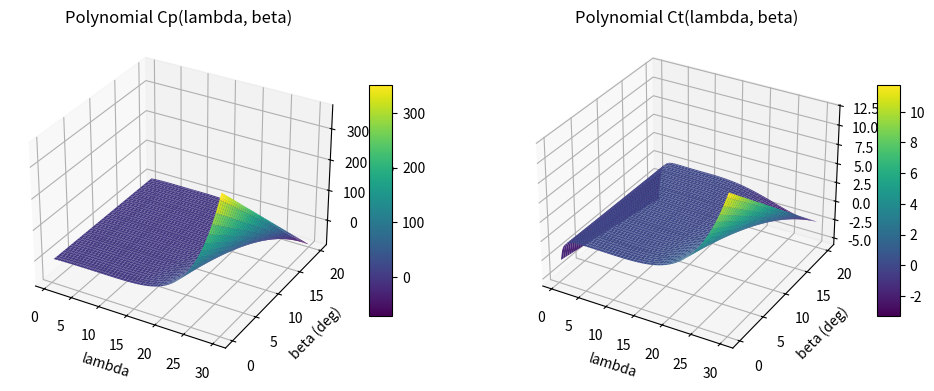
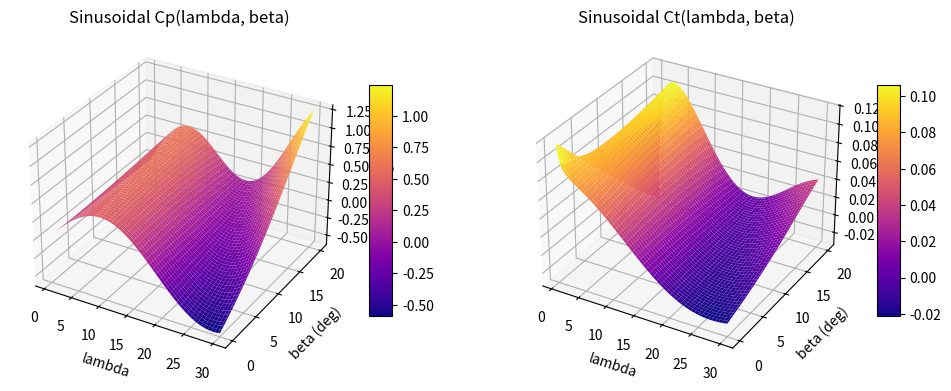
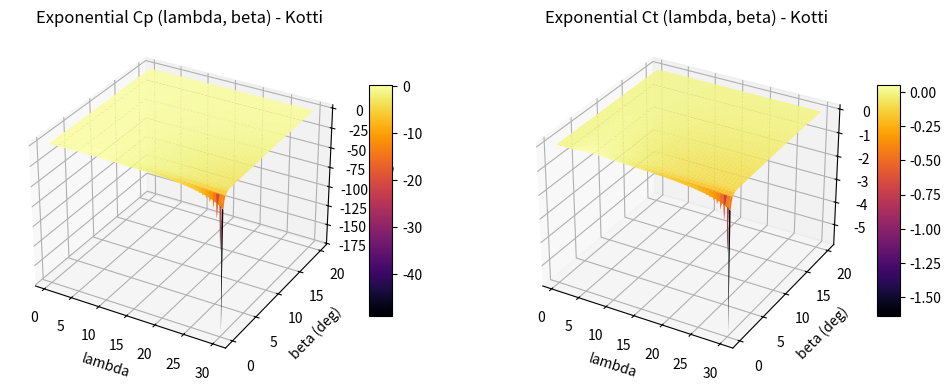

These charts were generated, in order, by the following Python code:
import matplotlib.pyplot as plt
import numpy as np
from math import pi

# -----------------------------
# 1) Define your known constants
# -----------------------------

# Polynomial coefficients
a0 = -1.896 
a1 = 1.156
a2 = -0.2454
a3 = 0.02928
a4 = -0.001955
a5 = 5.547e-05

gamma_0 = -0.1046
gamma_1 =  0.08077 
gamma_2 = -0.02205
gamma_3 = 0.002287 
gamma_4 = -8.173e-05

# Sinusoidal constants (choose one set, e.g. "Merahi")
b_values = {
    "Moussa":  [0.5, -0.00167, -2,    0.1,   18.5,  -0.3,  -2,     0.00184, -3, -2],
    "Coto":    [0.44, 0,        0,    -1.6,  15,    0,     0,      0,       0,  0 ],
    "Xin":     [0.44, -0.00167, 0,    -3,    15,    -0.3,  0,      0.00184, -3, 0 ],
    "Merahi":  [0.5,  -0.00167, -2,    0.1,   10,    -0.3,   0,     -0.00184,-3, -2],
    "Nouira":  [0.5,   0.00167, -2,    0.1,   18.5,  -0.3,  -2,     -0.00184,-3, -2]
}
selected_set = "Moussa"  # Change to "Coto", "Xin", "Merahi", or "Nouira"
b0, b1, b2, b3, b4, b5, b6, b7, b8, b9 = b_values[selected_set]

# --------------------------------------------------
# 2) Define your reference sets for the EXPONENTIAL Cp
#    (from Table 3, all constants in the same dict)
# --------------------------------------------------

exponential_constants = {
    "Kotti":   [0.5,    116,   0.0,   0.4,   0.0,   0.0,   5.0,   21.0, 0.0,   0.008, 0.0,    0.035],
    "Khajuria":[0.5,    116,   0.4,   0.0,   0.0,   0.0,   5.0,   21.0, 0.0,   0.0,   0.088,  0.035],
    "Ovando":  [0.5176, 116,   0.4,   0.0,   0.0,   0.0,   5.0,   21.0, 0.0068,0.08,  0.0,    0.035],
    "Feng":    [0.22,   116,   0.4,   0.0,   0.0,   0.0,   5.0,   12.5, 0.0,   0.08,  0.0,    0.035],
    "Llano":   [0.5,    72.5,  0.4,   0.0,   0.0,   0.0,   5.0,   13.125,0.0, 0.08,  0.0,    0.035],
    "Shi":     [0.73,   151,   0.58,  0.0,   0.002, 2.14,  13.2,  18.4, 0.0,   0.02,  0.0,    0.003],
    "Bustos":  [0.44,   124.99,0.4,   0.0,   0.0,   0.0,   6.94,  17.05,0.0,   0.08,  0.0,    0.001],
    "Ahmed":   [1.0,    110,   0.4,   0.0,   0.002, 2.2,   9.6,   18.4, 0.0,   0.02,  0.0,    0.03 ]
}

# Choose which reference set you want for the exponential model:
selected_exponential = "Kotti"  # e.g., "Kotti", "Khajuria", ...

# -------------------------------------------------------
# 3) Define the polynomial Cp and sinusoidal Cp functions
# -------------------------------------------------------

def f(lambda_):
    return (a0 
            + a1 * lambda_ 
            + a2 * lambda_**2 
            + a3 * lambda_**3 
            + a4 * lambda_**4 
            + a5 * lambda_**5)

def g(lambda_):
    return (gamma_0 
            + gamma_1 * lambda_ 
            + gamma_2 * lambda_**2 
            + gamma_3 * lambda_**3 
            + gamma_4 * lambda_**4)

def polynomial_Cp(lambda_, beta):
    return f(lambda_) + beta * g(lambda_)

def sinusoidal_Cp(lambda_, beta):
    term1 = (b0 + b1 * (beta + b2))
    term2 = np.sin(np.pi * (lambda_ + b3) / (b4 + b5 * (beta + b6)))
    term3 = b7 * (lambda_ + b8) * (beta + b9)
    return term1 * term2 + term3

# -------------------------------------------------
# 4) Define the exponential Cp function (Equation 42)
# -------------------------------------------------

def exponential_Cp(lambda_, beta, constants):
    """
    Cp(lambda, beta) = c0 * ( c1/lambda_i  - c2*beta  - c3*beta*lambda_i 
                              - c4*(lambda_i)^c5 - c6 ) * exp(-c7/lambda_i)
                       + c8*lambda
    where:
      1/lambda_i = 1/lambda + c9*beta + c10 - c11/(1+beta^3)
    """
    c0, c1, c2, c3, c4, c5, c6, c7, c8, c9, c10, c11 = constants
    
    # Avoid division by zero near lambda=0
    # Use np.where or simply add a small epsilon
    lambda_safe = np.where(lambda_==0, 1e-12, lambda_) 
    
    # Equation (43): 1/lambda_i
    inv_lambda_i = (1.0 / lambda_safe) + c9*beta + c10 - (c11 / (1.0 + beta**3))
    
    # Avoid negative or zero values in 1/lambda_i by adding an epsilon if needed
    # but typically it should be physically constrained
    inv_lambda_i_safe = np.where(inv_lambda_i==0, 1e-12, inv_lambda_i)
    
    lambda_i = 1.0 / inv_lambda_i_safe
    
    bracket = (c1/lambda_i 
               - c2*beta 
               - c3*beta*lambda_i 
               - c4*(lambda_i**c5) 
               - c6)
    expo = np.exp(-c7 / lambda_i)
    
    return c0 * bracket * expo + c8*lambda_safe

# -------------------------#
# 5) Compute and plot      #
# -------------------------#

def Ct(lambda_, Cp_func, beta):
    # Ct = Cp / lambda
    lambda_safe = np.where(lambda_==0, 1e-12, lambda_) 
    return Cp_func(lambda_safe, beta) / lambda_safe

# Create grids for lambda and beta
lambda_space = np.linspace(0.5, 30, 100) #* pi / 180  # e.g., from 0.3 to 18 deg
beta_space   = np.linspace(0, 20, 100)   # e.g., from 0 to 40 deg
lambda_grid, beta_grid = np.meshgrid(lambda_space, beta_space)

# --- Polynomial surfaces ---
polynomial_Cp_surface = polynomial_Cp(lambda_grid, beta_grid)
polynomial_Ct_surface = Ct(lambda_grid, polynomial_Cp, beta_grid)

# --- Sinusoidal surfaces ---
sinusoidal_Cp_surface = sinusoidal_Cp(lambda_grid, beta_grid)
sinusoidal_Ct_surface = Ct(lambda_grid, sinusoidal_Cp, beta_grid)

# --- Exponential surfaces (choose your set from exponential_constants) ---
exp_params = exponential_constants[selected_exponential]

def exponential_Cp_wrapper(lam, bet):
    return exponential_Cp(lam, bet, exp_params)

exponential_Cp_surface = exponential_Cp_wrapper(lambda_grid, beta_grid)
exponential_Ct_surface = Ct(lambda_grid, exponential_Cp_wrapper, beta_grid)

# 6) Plot polynomial Cp and Ct
fig1 = plt.figure(figsize=(12, 6))
ax1 = fig1.add_subplot(121, projection='3d')
ax2 = fig1.add_subplot(122, projection='3d')

surf1 = ax1.plot_surface(lambda_grid, beta_grid, polynomial_Cp_surface, cmap='viridis')
surf2 = ax2.plot_surface(lambda_grid, beta_grid, polynomial_Ct_surface, cmap='viridis')

ax1.set_title('Polynomial Cp(lambda, beta)')
ax1.set_xlabel('lambda')
ax1.set_ylabel('beta (deg)')
ax1.set_zlabel('Cp')

ax2.set_title('Polynomial Ct(lambda, beta)')
ax2.set_xlabel('lambda')
ax2.set_ylabel('beta (deg)')
ax2.set_zlabel('Ct')

fig1.colorbar(surf1, ax=ax1, shrink=0.5, aspect=10)
fig1.colorbar(surf2, ax=ax2, shrink=0.5, aspect=10)

# 7) Plot sinusoidal Cp and Ct
fig2 = plt.figure(figsize=(12, 6))
ax3 = fig2.add_subplot(121, projection='3d')
ax4 = fig2.add_subplot(122, projection='3d')

surf3 = ax3.plot_surface(lambda_grid, beta_grid, sinusoidal_Cp_surface, cmap='plasma')
surf4 = ax4.plot_surface(lambda_grid, beta_grid, sinusoidal_Ct_surface, cmap='plasma')

ax3.set_title('Sinusoidal Cp(lambda, beta)')
ax3.set_xlabel('lambda')
ax3.set_ylabel('beta (deg)')
ax3.set_zlabel('Cp')

ax4.set_title('Sinusoidal Ct(lambda, beta)')
ax4.set_xlabel('lambda')
ax4.set_ylabel('beta (deg)')
ax4.set_zlabel('Ct')

fig2.colorbar(surf3, ax=ax3, shrink=0.5, aspect=10)
fig2.colorbar(surf4, ax=ax4, shrink=0.5, aspect=10)

# 8) Plot exponential Cp and Ct
fig3 = plt.figure(figsize=(12, 6))
ax5 = fig3.add_subplot(121, projection='3d')
ax6 = fig3.add_subplot(122, projection='3d')

surf5 = ax5.plot_surface(lambda_grid, beta_grid, exponential_Cp_surface, cmap='inferno')
surf6 = ax6.plot_surface(lambda_grid, beta_grid, exponential_Ct_surface, cmap='inferno')

ax5.set_title(f'Exponential Cp (lambda, beta) - {selected_exponential}')
ax5.set_xlabel('lambda')
ax5.set_ylabel('beta (deg)')
ax5.set_zlabel('Cp')

ax6.set_title(f'Exponential Ct (lambda, beta) - {selected_exponential}')
ax6.set_xlabel('lambda')
ax6.set_ylabel('beta (deg)')
ax6.set_zlabel('Ct')

fig3.colorbar(surf5, ax=ax5, shrink=0.5, aspect=10)
fig3.colorbar(surf6, ax=ax6, shrink=0.5, aspect=10)

plt.show()
